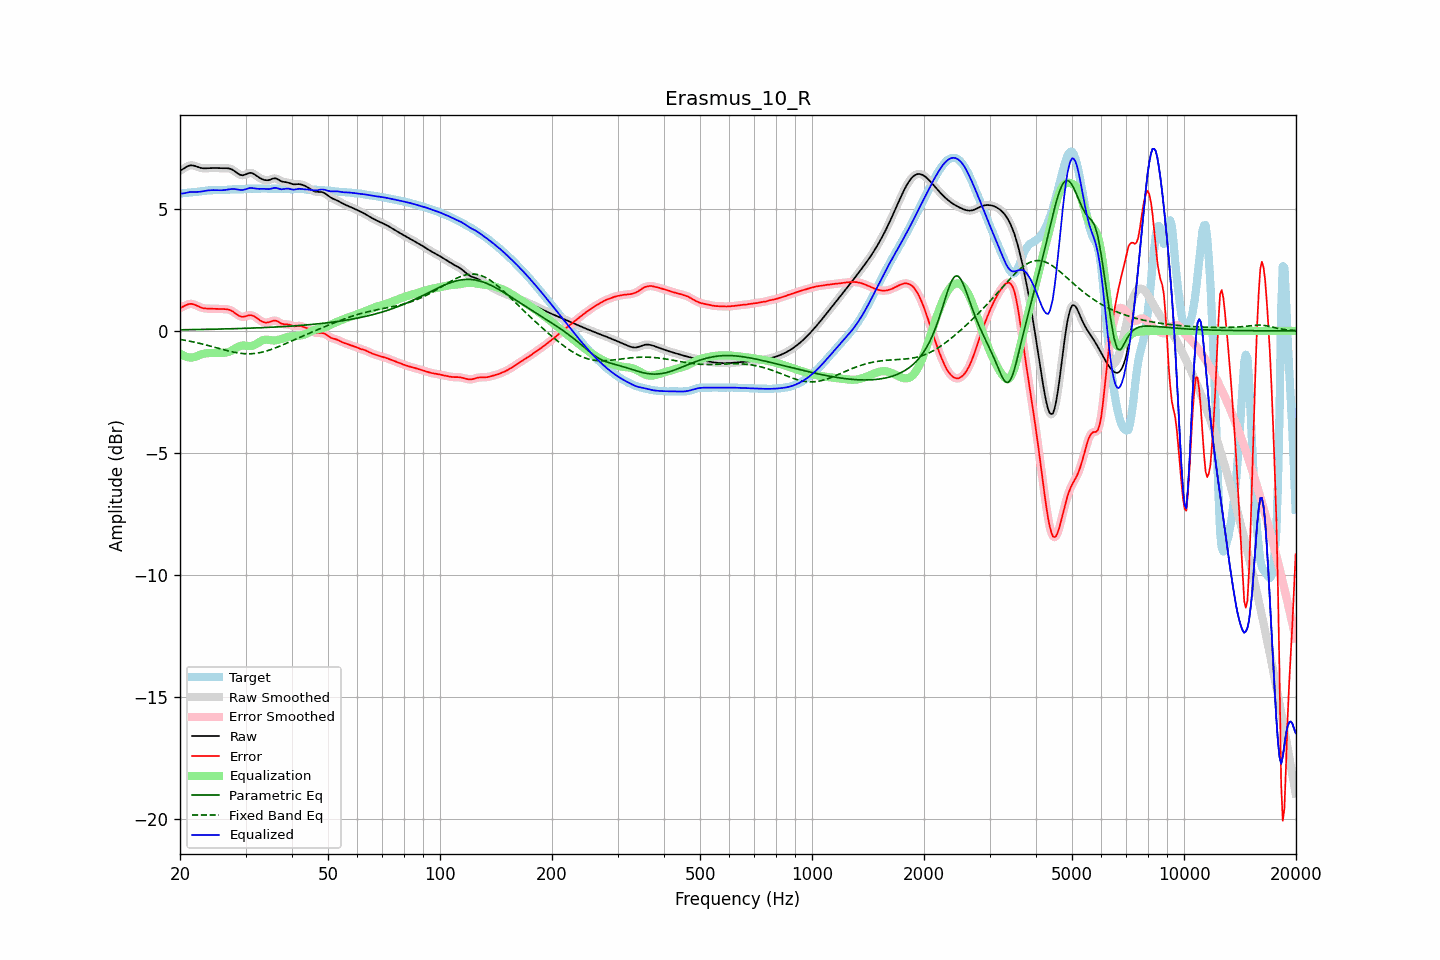

Source data for this figure (header and first rows):
frequency, raw, error, smoothed, error_smoothed, equalization, parametric_eq, fixed_band_eq, equalized_raw, equalized_smoothed, target
20.00, 6.56, 0.93, 6.56, 0.93, -0.93, 0.04, -0.35, 5.64, 5.63, 5.63
20.20, 6.60, 0.96, 6.60, 0.97, -0.97, 0.05, -0.36, 5.63, 5.63, 5.64
20.40, 6.64, 1.00, 6.64, 1.00, -1.01, 0.05, -0.37, 5.63, 5.63, 5.64
20.61, 6.68, 1.03, 6.68, 1.03, -1.04, 0.05, -0.38, 5.64, 5.64, 5.65
20.81, 6.72, 1.06, 6.72, 1.06, -1.06, 0.05, -0.40, 5.66, 5.66, 5.66
21.02, 6.75, 1.09, 6.75, 1.09, -1.08, 0.05, -0.41, 5.67, 5.67, 5.66
21.23, 6.78, 1.11, 6.77, 1.10, -1.09, 0.05, -0.42, 5.69, 5.68, 5.67
21.44, 6.78, 1.11, 6.78, 1.11, -1.09, 0.05, -0.44, 5.69, 5.69, 5.68
21.66, 6.77, 1.09, 6.78, 1.10, -1.08, 0.05, -0.45, 5.69, 5.69, 5.68
21.87, 6.76, 1.08, 6.76, 1.07, -1.07, 0.05, -0.46, 5.69, 5.69, 5.69
22.09, 6.74, 1.05, 6.74, 1.05, -1.05, 0.06, -0.48, 5.69, 5.69, 5.69
22.31, 6.71, 1.02, 6.72, 1.02, -1.02, 0.06, -0.49, 5.69, 5.69, 5.70
22.54, 6.69, 0.99, 6.69, 0.99, -0.99, 0.06, -0.51, 5.70, 5.70, 5.71
22.76, 6.67, 0.96, 6.67, 0.96, -0.97, 0.06, -0.52, 5.71, 5.71, 5.72
22.99, 6.66, 0.94, 6.66, 0.94, -0.95, 0.06, -0.54, 5.71, 5.72, 5.72
23.22, 6.66, 0.92, 6.66, 0.92, -0.93, 0.06, -0.56, 5.73, 5.73, 5.73
23.45, 6.66, 0.92, 6.66, 0.92, -0.92, 0.06, -0.57, 5.74, 5.74, 5.74
23.69, 6.66, 0.91, 6.66, 0.91, -0.91, 0.06, -0.59, 5.75, 5.75, 5.75
23.92, 6.67, 0.91, 6.67, 0.91, -0.91, 0.07, -0.61, 5.76, 5.76, 5.76
24.16, 6.67, 0.91, 6.67, 0.91, -0.91, 0.07, -0.63, 5.76, 5.76, 5.76
24.40, 6.67, 0.91, 6.67, 0.91, -0.91, 0.07, -0.64, 5.77, 5.77, 5.76
24.65, 6.67, 0.91, 6.67, 0.91, -0.91, 0.07, -0.66, 5.77, 5.77, 5.76
24.89, 6.67, 0.91, 6.67, 0.91, -0.91, 0.07, -0.68, 5.77, 5.77, 5.76
25.14, 6.67, 0.90, 6.67, 0.90, -0.91, 0.07, -0.70, 5.76, 5.76, 5.76
25.39, 6.66, 0.90, 6.67, 0.90, -0.90, 0.07, -0.72, 5.76, 5.76, 5.76
25.65, 6.66, 0.90, 6.66, 0.90, -0.90, 0.08, -0.73, 5.76, 5.76, 5.76
25.91, 6.66, 0.90, 6.66, 0.90, -0.90, 0.08, -0.75, 5.76, 5.76, 5.77
26.16, 6.66, 0.90, 6.66, 0.90, -0.90, 0.08, -0.77, 5.77, 5.77, 5.77
26.43, 6.67, 0.89, 6.67, 0.89, -0.89, 0.08, -0.79, 5.77, 5.77, 5.77
26.69, 6.66, 0.88, 6.67, 0.89, -0.88, 0.08, -0.80, 5.78, 5.78, 5.78
26.96, 6.66, 0.87, 6.66, 0.87, -0.87, 0.08, -0.82, 5.79, 5.79, 5.79
27.23, 6.65, 0.86, 6.65, 0.85, -0.84, 0.09, -0.84, 5.80, 5.80, 5.79
27.50, 6.62, 0.83, 6.62, 0.83, -0.81, 0.09, -0.85, 5.81, 5.81, 5.80
27.77, 6.59, 0.79, 6.59, 0.79, -0.77, 0.09, -0.87, 5.81, 5.81, 5.80
28.05, 6.54, 0.74, 6.54, 0.74, -0.73, 0.09, -0.88, 5.81, 5.81, 5.80
28.33, 6.49, 0.69, 6.49, 0.69, -0.69, 0.09, -0.89, 5.80, 5.80, 5.80
28.62, 6.45, 0.65, 6.45, 0.65, -0.66, 0.10, -0.90, 5.79, 5.79, 5.80
28.90, 6.41, 0.61, 6.41, 0.61, -0.63, 0.10, -0.91, 5.78, 5.78, 5.80
29.19, 6.38, 0.59, 6.38, 0.59, -0.61, 0.10, -0.92, 5.77, 5.77, 5.80
29.48, 6.37, 0.57, 6.38, 0.58, -0.60, 0.10, -0.93, 5.77, 5.78, 5.80
29.78, 6.39, 0.59, 6.39, 0.59, -0.60, 0.10, -0.93, 5.79, 5.79, 5.80
30.08, 6.41, 0.60, 6.42, 0.60, -0.61, 0.11, -0.94, 5.81, 5.81, 5.81
30.38, 6.45, 0.63, 6.44, 0.62, -0.62, 0.11, -0.94, 5.83, 5.83, 5.82
30.68, 6.47, 0.64, 6.47, 0.64, -0.62, 0.11, -0.94, 5.85, 5.84, 5.83
30.99, 6.47, 0.64, 6.47, 0.64, -0.62, 0.11, -0.94, 5.85, 5.85, 5.83
31.30, 6.46, 0.63, 6.46, 0.63, -0.61, 0.12, -0.93, 5.85, 5.85, 5.83
31.61, 6.43, 0.60, 6.43, 0.60, -0.59, 0.12, -0.93, 5.84, 5.84, 5.83
31.93, 6.38, 0.56, 6.38, 0.56, -0.55, 0.12, -0.92, 5.83, 5.83, 5.82
32.24, 6.33, 0.51, 6.34, 0.51, -0.51, 0.12, -0.91, 5.82, 5.82, 5.82
32.57, 6.29, 0.47, 6.29, 0.47, -0.47, 0.13, -0.90, 5.82, 5.82, 5.82
32.89, 6.25, 0.42, 6.25, 0.42, -0.43, 0.13, -0.89, 5.82, 5.82, 5.83
33.22, 6.22, 0.39, 6.22, 0.38, -0.40, 0.13, -0.87, 5.82, 5.82, 5.83
33.55, 6.19, 0.36, 6.19, 0.36, -0.37, 0.13, -0.86, 5.82, 5.82, 5.84
33.89, 6.18, 0.34, 6.18, 0.34, -0.36, 0.14, -0.84, 5.82, 5.82, 5.83
34.23, 6.17, 0.34, 6.17, 0.34, -0.36, 0.14, -0.82, 5.81, 5.81, 5.83
34.57, 6.17, 0.35, 6.18, 0.35, -0.37, 0.14, -0.80, 5.81, 5.81, 5.82
34.92, 6.19, 0.37, 6.20, 0.37, -0.38, 0.15, -0.78, 5.82, 5.82, 5.82
35.27, 6.22, 0.40, 6.22, 0.40, -0.39, 0.15, -0.75, 5.83, 5.83, 5.82
35.62, 6.24, 0.42, 6.24, 0.42, -0.39, 0.15, -0.73, 5.85, 5.85, 5.82
35.97, 6.25, 0.43, 6.25, 0.42, -0.39, 0.16, -0.71, 5.86, 5.86, 5.83
... 635 more rows
